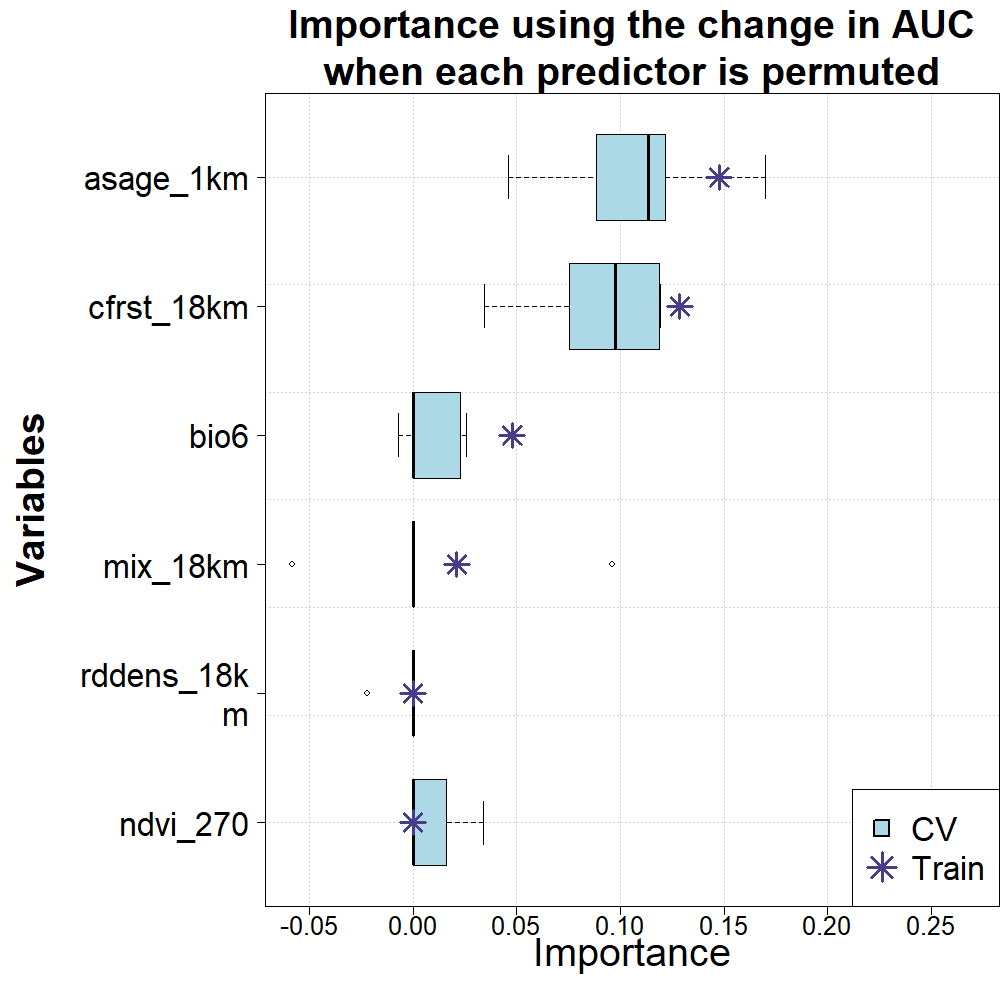

Data behind this chart, as committed beside it:
predictor, train, 1, 2, 3, 4, 5
asage_1km, 0.1477, 0.1219, 0.04618, 0.1701, 0.1137, 0.08824
bio6, 0.04784, 0.0258, 0.02304, 0, 0, -0.0069
cfrst_18km, 0.1287, 0.119, 0.07526, 0.03442, 0.09748, 0.1195
mix_18km, 0.0211, 0, 0.09622, 0, 0, -0.05828
ndvi_270, 0, 0, 0.0162, 0, 0.03374, 0
rddens_18km, 0, -0.02222, 0, 0, 0, 0
